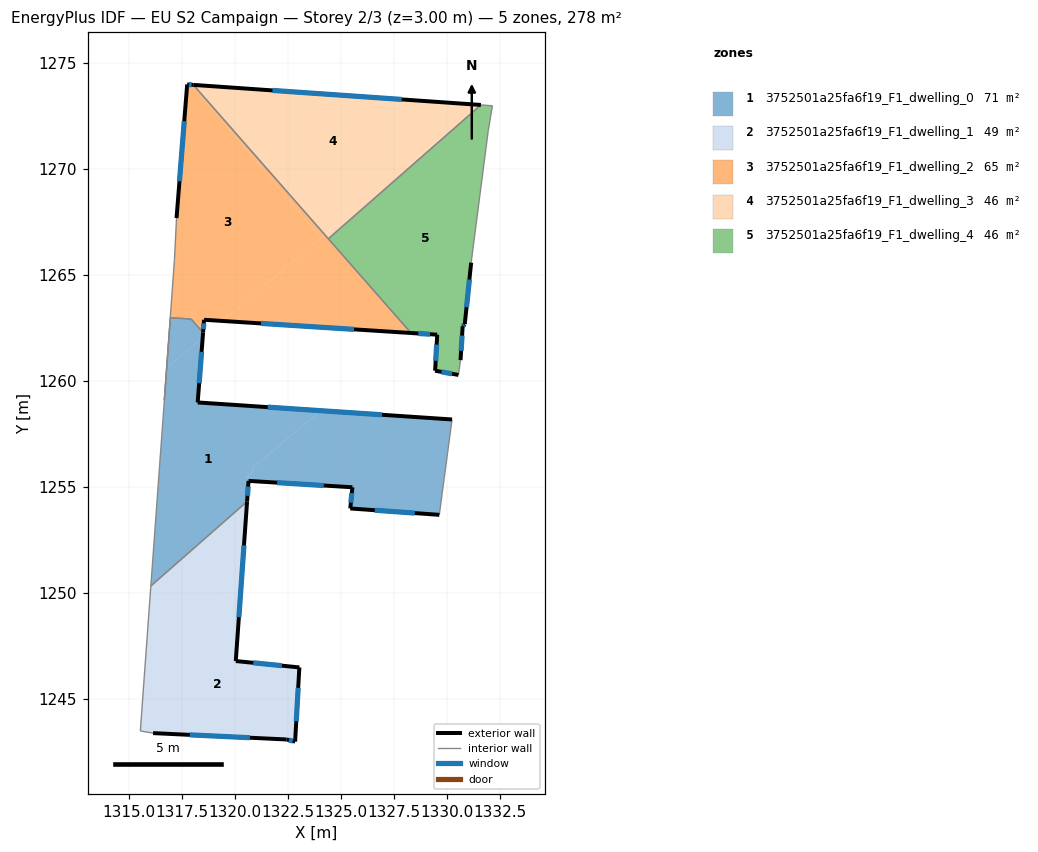
=== STOREY PLAN SPEC (per zone: floor XY polygon, exterior-wall plan segments, windows/doors) ===
zone 1: 3752501a25fa6f19_F1_dwelling_0  (71.1 m²)
  floor: (1324.05, 1258.59) (1320.84, 1255.89) (1320.83, 1255.68) (1320.53, 1255.43) (1320.81, 1255.41) (1320.80, 1255.26) (1320.65, 1255.27) (1320.58, 1254.30) (1316.04, 1250.31) (1316.79, 1260.61) (1318.48, 1262.04) (1318.25, 1258.98)
  floor: (1330.26, 1258.17) (1329.66, 1253.67) (1325.45, 1253.97) (1325.55, 1254.97) (1320.80, 1255.26) (1320.81, 1255.41) (1320.53, 1255.43) (1320.83, 1255.68) (1320.84, 1255.89) (1324.05, 1258.59)
  floor: (1317.94, 1262.92) (1318.50, 1262.27) (1318.48, 1262.04) (1316.79, 1260.61) (1316.96, 1262.98)
  exterior wall: (1318.25, 1258.98) – (1318.50, 1262.27)  [3.3 m]
    window: (1318.32, 1259.89) – (1318.43, 1261.37)  [2.0 m²]
  exterior wall: (1330.26, 1258.17) – (1318.25, 1258.98)  [12.0 m]
    window: (1326.95, 1258.40) – (1321.55, 1258.76)  [7.3 m²]
  exterior wall: (1325.45, 1253.97) – (1329.66, 1253.67)  [4.2 m]
    window: (1326.61, 1253.89) – (1328.50, 1253.75)  [2.6 m²]
  exterior wall: (1325.55, 1254.97) – (1325.45, 1253.97)  [1.0 m]
    window: (1325.53, 1254.70) – (1325.48, 1254.25)  [0.6 m²]
  exterior wall: (1320.65, 1255.27) – (1325.55, 1254.97)  [4.9 m]
    window: (1322.00, 1255.19) – (1324.20, 1255.06)  [3.0 m²]
  exterior wall: (1320.58, 1254.30) – (1320.65, 1255.27)  [1.0 m]
    window: (1320.60, 1254.57) – (1320.63, 1255.01)  [0.6 m²]
  interior walls: 5
zone 2: 3752501a25fa6f19_F1_dwelling_1  (49.1 m²)
  floor: (1320.31, 1250.51) (1320.05, 1246.77) (1323.05, 1246.47) (1322.85, 1242.96) (1322.45, 1243.07) (1316.14, 1243.37) (1315.54, 1243.47) (1315.78, 1246.69)
  floor: (1320.58, 1254.30) (1320.31, 1250.51) (1315.78, 1246.69) (1316.04, 1250.32)
  exterior wall: (1322.45, 1243.07) – (1322.85, 1242.96)  [0.4 m]
    window: (1322.56, 1243.04) – (1322.74, 1242.99)  [0.3 m²]
  exterior wall: (1316.14, 1243.37) – (1322.45, 1243.07)  [6.3 m]
    window: (1317.88, 1243.28) – (1320.71, 1243.15)  [3.8 m²]
  exterior wall: (1320.05, 1246.77) – (1320.58, 1254.30)  [7.6 m]
    window: (1320.19, 1248.84) – (1320.43, 1252.23)  [4.6 m²]
  exterior wall: (1323.05, 1246.47) – (1320.05, 1246.77)  [3.0 m]
    window: (1322.22, 1246.55) – (1320.87, 1246.69)  [1.8 m²]
  exterior wall: (1322.85, 1242.96) – (1323.05, 1246.47)  [3.5 m]
    window: (1322.90, 1243.93) – (1322.99, 1245.50)  [2.1 m²]
  interior walls: 3
zone 3: 3752501a25fa6f19_F1_dwelling_2  (64.8 m²)
  floor: (1317.97, 1273.97) (1324.06, 1266.73) (1319.42, 1262.83) (1318.55, 1262.88) (1318.50, 1262.27) (1317.94, 1262.92) (1316.96, 1262.98) (1316.78, 1260.61) (1317.15, 1265.68) (1317.25, 1267.68) (1317.75, 1273.99)
  floor: (1318.04, 1273.97) (1324.25, 1266.89) (1324.06, 1266.73) (1317.97, 1273.97)
  floor: (1324.25, 1266.89) (1328.32, 1262.26) (1319.42, 1262.83)
  exterior wall: (1317.75, 1273.99) – (1317.25, 1267.68)  [6.3 m]
    window: (1317.61, 1272.25) – (1317.39, 1269.42)  [3.8 m²]
  exterior wall: (1318.04, 1273.97) – (1317.75, 1273.99)  [0.3 m]
    window: (1317.96, 1273.98) – (1317.83, 1273.98)  [0.2 m²]
  exterior wall: (1318.55, 1262.88) – (1328.32, 1262.26)  [9.8 m]
    window: (1321.24, 1262.71) – (1325.63, 1262.43)  [5.9 m²]
  exterior wall: (1318.50, 1262.27) – (1318.55, 1262.88)  [0.6 m]
    window: (1318.52, 1262.44) – (1318.54, 1262.71)  [0.4 m²]
  interior walls: 9
zone 4: 3752501a25fa6f19_F1_dwelling_3  (46.3 m²)
  floor: (1331.55, 1273.03) (1324.25, 1266.89) (1318.04, 1273.97)
  floor: (1331.62, 1273.02) (1324.42, 1266.71) (1324.25, 1266.89) (1331.55, 1273.03)
  exterior wall: (1331.62, 1273.02) – (1318.04, 1273.97)  [13.6 m]
    window: (1327.88, 1273.28) – (1321.78, 1273.71)  [8.3 m²]
  interior walls: 2
zone 5: 3752501a25fa6f19_F1_dwelling_4  (46.4 m²)
  floor: (1332.16, 1272.99) (1331.96, 1271.78) (1331.16, 1265.58) (1330.86, 1262.68) (1330.76, 1262.58) (1330.66, 1260.98) (1330.56, 1260.28) (1329.46, 1260.48) (1329.56, 1262.18) (1328.32, 1262.26) (1324.42, 1266.71) (1331.62, 1273.02)
  exterior wall: (1330.86, 1262.68) – (1331.16, 1265.58)  [2.9 m]
    window: (1330.94, 1263.48) – (1331.08, 1264.78)  [1.8 m²]
  exterior wall: (1330.76, 1262.58) – (1330.86, 1262.68)  [0.1 m]
    window: (1330.79, 1262.60) – (1330.83, 1262.65)  [0.1 m²]
  exterior wall: (1330.66, 1260.98) – (1330.76, 1262.58)  [1.6 m]
    window: (1330.69, 1261.42) – (1330.73, 1262.14)  [1.0 m²]
  exterior wall: (1329.46, 1260.48) – (1330.56, 1260.28)  [1.1 m]
    window: (1329.76, 1260.42) – (1330.26, 1260.33)  [0.7 m²]
  exterior wall: (1329.56, 1262.18) – (1329.46, 1260.48)  [1.7 m]
    window: (1329.53, 1261.71) – (1329.49, 1260.94)  [1.0 m²]
  exterior wall: (1328.32, 1262.26) – (1329.56, 1262.18)  [1.2 m]
    window: (1328.66, 1262.23) – (1329.22, 1262.20)  [0.8 m²]
  interior walls: 6

=== DERIVED (storey summary) ===
Building: EU S2 Campaign
Storey: 2 of 3  (floor level z = 3.00 m)
Storey gross floor area: 277.7 m²
Zones on this storey: 5
  - 3752501a25fa6f19_F1_dwelling_0: floor 71.1 m²; exterior wall 26.4 m (79.3 m²); 6 window(s) 16.0 m²; WWR 20.2%
  - 3752501a25fa6f19_F1_dwelling_1: floor 49.1 m²; exterior wall 20.8 m (62.4 m²); 5 window(s) 12.6 m²; WWR 20.2%
  - 3752501a25fa6f19_F1_dwelling_2: floor 64.8 m²; exterior wall 17.0 m (51.1 m²); 4 window(s) 10.3 m²; WWR 20.2%
  - 3752501a25fa6f19_F1_dwelling_3: floor 46.3 m²; exterior wall 13.6 m (40.8 m²); 1 window(s) 8.3 m²; WWR 20.2%
  - 3752501a25fa6f19_F1_dwelling_4: floor 46.4 m²; exterior wall 8.7 m (26.2 m²); 6 window(s) 5.3 m²; WWR 20.2%
Zone adjacency (shared interzone walls):
  - 3752501a25fa6f19_F1_dwelling_0 ↔ 3752501a25fa6f19_F1_dwelling_1
  - 3752501a25fa6f19_F1_dwelling_0 ↔ 3752501a25fa6f19_F1_dwelling_2
  - 3752501a25fa6f19_F1_dwelling_2 ↔ 3752501a25fa6f19_F1_dwelling_3
  - 3752501a25fa6f19_F1_dwelling_2 ↔ 3752501a25fa6f19_F1_dwelling_4
  - 3752501a25fa6f19_F1_dwelling_3 ↔ 3752501a25fa6f19_F1_dwelling_4